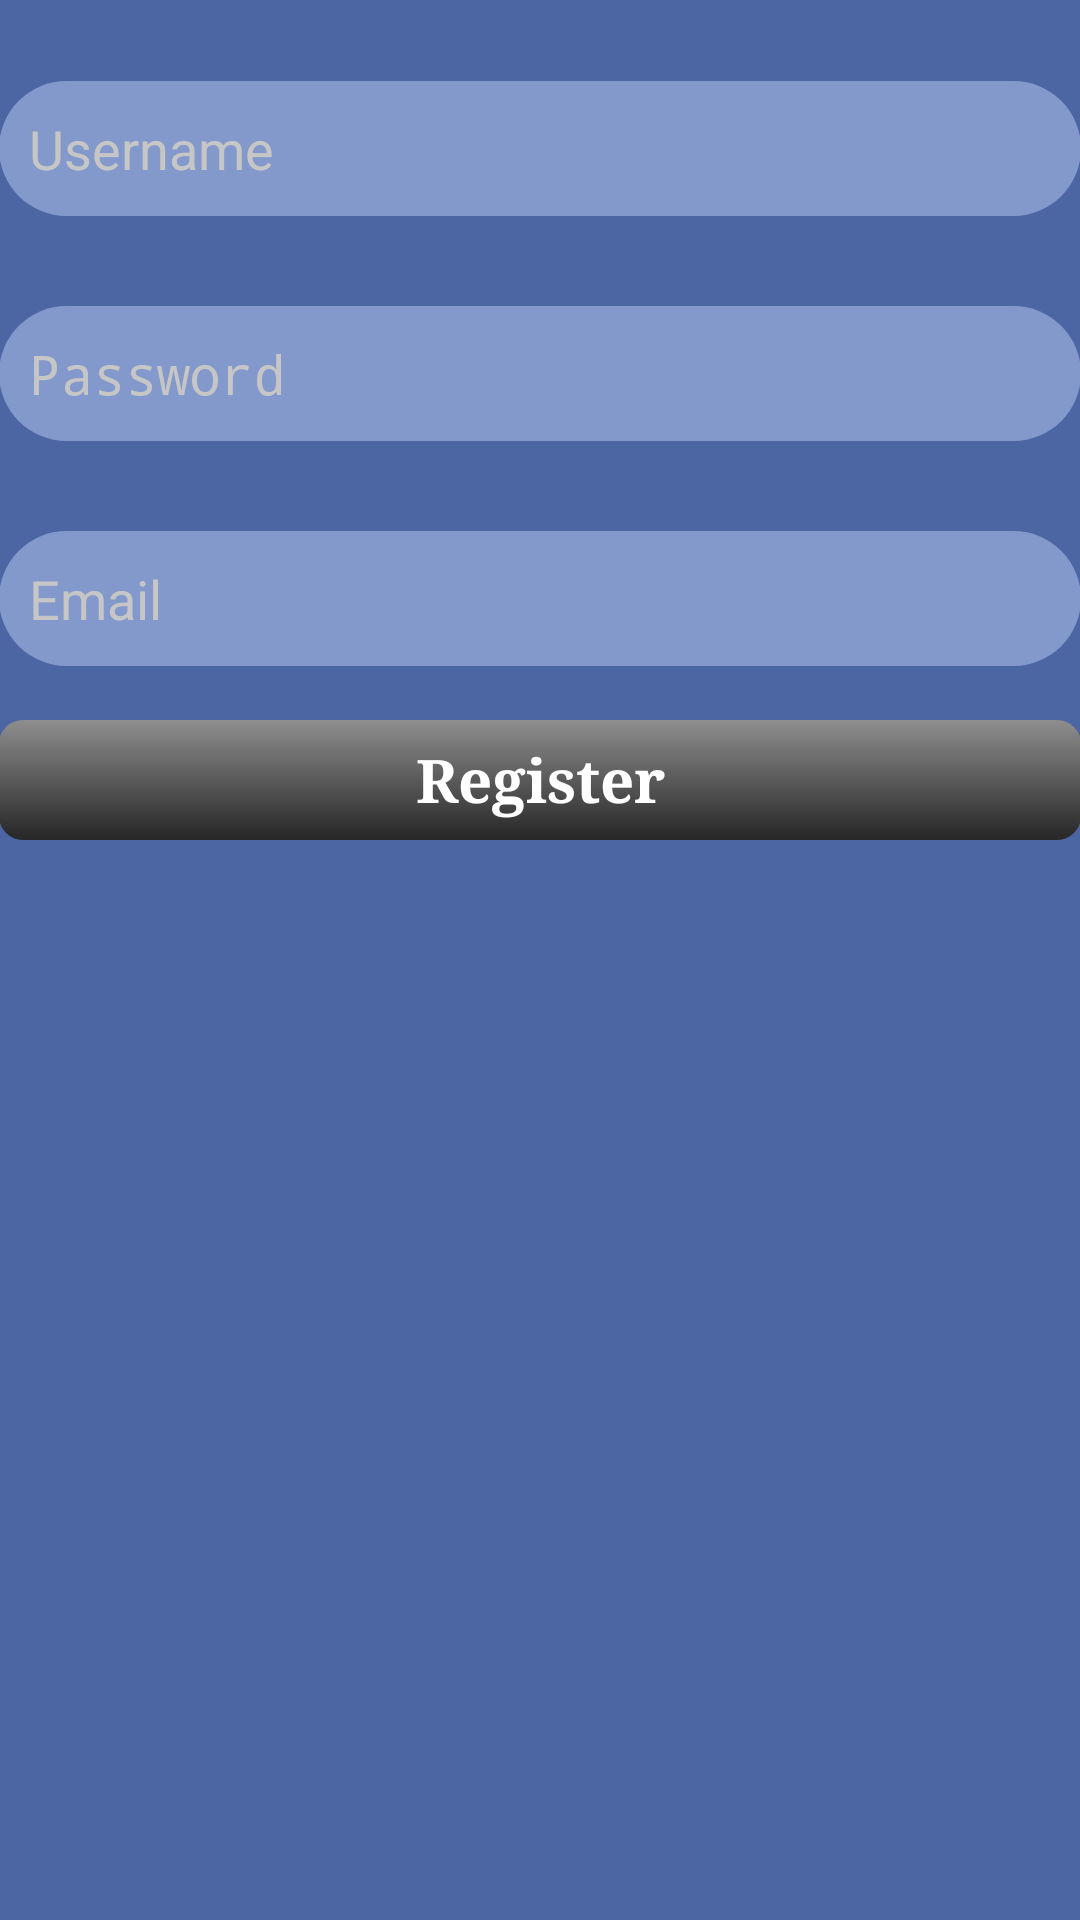

Here is an Android app screen rendered from its layout file. Give the layout XML and the strings, colors and styles it references.
<!-- AndroidManifest.xml: application theme AppTheme -->
<!-- res/layout/activity_register.xml -->
<RelativeLayout xmlns:android="http://schemas.android.com/apk/res/android"
    xmlns:tools="http://schemas.android.com/tools"
    android:layout_width="match_parent"
    android:layout_height="match_parent"
    android:background="#4c66a4"
    android:paddingBottom="@dimen/activity_vertical_margin"
    android:paddingLeft="@dimen/activity_horizontal_margin"
    android:paddingRight="@dimen/activity_horizontal_margin"
    android:paddingTop="@dimen/activity_vertical_margin"
    tools:context=".Register" >

    <EditText
        android:id="@+id/registerpwd"
        android:layout_width="fill_parent"
        android:layout_height="45dp"
        android:layout_alignLeft="@+id/registerUsername"
        android:layout_below="@+id/registerUsername"
        android:layout_marginTop="30dp"
        android:background="@drawable/textinputborder"
        android:ems="10"
        android:hint="@string/password"
        android:paddingLeft="10dp" 
        android:inputType="textPassword"
        android:textColorHint="#C6C6C6"/>
    
    <EditText
        android:id="@+id/emailID"
        android:layout_width="fill_parent"
        android:layout_height="45dp"
        android:layout_alignLeft="@+id/registerpwd"
        android:layout_below="@+id/registerpwd"
        android:layout_marginTop="30dp"
        android:background="@drawable/textinputborder"
        android:ems="10"
        android:hint="@string/email"
        android:paddingLeft="10dp" 
        android:inputType="textEmailAddress"
        android:textColorHint="#C6C6C6"/>

    <EditText
        android:id="@+id/registerUsername"
        android:layout_width="fill_parent"
        android:layout_height="45dp"
        android:layout_alignParentTop="true"
        android:layout_centerHorizontal="true"
        android:layout_marginTop="27dp"
        android:background="@drawable/textinputborder"
        android:ems="10"
        android:hint="@string/username"
        android:paddingLeft="10dp" 
        android:textColorHint="#C6C6C6"/>

       <Button
        android:id="@+id/button1"
        android:layout_width="100dp"
        android:layout_height="40dp"
        android:layout_alignLeft="@+id/emailID"
        android:layout_alignRight="@+id/emailID"
        android:layout_below="@+id/emailID"
        android:layout_marginTop="18dp"
        android:onClick="onRegisterClick"
        android:text="@string/title_activity_register"
        style="@style/button_gradient" />
</RelativeLayout>
<!-- resources referenced by this layout -->
<resources>
  <!-- drawable textinputborder (drawable-hdpi) -->
  <?xml version="1.0" encoding="utf-8"?>
  <shape xmlns:android="http://schemas.android.com/apk/res/android"
      android:shape="rectangle" >
      <solid android:color="#8398CB" />
      
      <corners android:radius="100dp" />
  </shape>
  <string name="email">Email</string>
  <string name="password">Password</string>
  <string name="title_activity_register">Register</string>
  <string name="username">Username</string>
  <style name="button_gradient" parent="@android:style/Widget.Button">
      	<item name="android:gravity">center_vertical|center_horizontal</item>
      	<item name="android:textColor">#FFFFFF</item>
      	<item name="android:background">@drawable/states_button</item>
      	<item name="android:textSize">20sp</item>
      	<item name="android:textStyle">bold</item>
      	<item name="android:focusable">true</item>
      	<item name="android:clickable">true</item>
      	<item name="android:typeface">serif</item>
  	</style>
  <style name="AppTheme" parent="AppBaseTheme">
          
      </style>
  <!-- drawable states_button (drawable) -->
  <?xml version="1.0" encoding="utf-8"?>
  <selector xmlns:android="http://schemas.android.com/apk/res/android">
      <item
          android:state_pressed="true"
          android:state_enabled="true"
          android:drawable="@drawable/button_pressed_done" />
      <item
          android:state_focused="true"
          android:state_enabled="true"
          android:drawable="@drawable/button_focused" />
      <item
          android:state_enabled="true"
          android:drawable="@drawable/button_enabled" />
  </selector>
  <style name="AppBaseTheme" parent="android:Theme.Light">
          
      </style>
  <!-- drawable button_pressed_done (drawable) -->
  <?xml version="1.0" encoding="utf-8"?>
  <shape xmlns:android="http://schemas.android.com/apk/res/android" android:shape="rectangle">
      <gradient
          android:startColor="#8E8E8E"
          android:endColor="#262626"
          android:angle="90"/>
      <padding android:left="15dp"
          android:top="1dp"
          android:right="15dp"
          android:bottom="1dp" />
      
      <corners android:radius="8dp" />
  </shape>
  <!-- drawable button_focused (drawable) -->
  <?xml version="1.0" encoding="utf-8"?>
  <shape xmlns:android="http://schemas.android.com/apk/res/android" android:shape="rectangle">
      <gradient
          android:startColor="#00adee"
          android:endColor="#FFFFFF"
          android:angle="90"/>
      <padding android:left="15dp"
          android:top="1dp"
          android:right="15dp"
          android:bottom="1dp" />
      <stroke
          android:width="1dp"
          android:color="#0076a3" />
      <corners android:radius="8dp" />
  </shape>
  <!-- drawable button_enabled (drawable) -->
  <?xml version="1.0" encoding="utf-8"?>
  <shape xmlns:android="http://schemas.android.com/apk/res/android" android:shape="rectangle">
      <gradient
          android:startColor="#262626"
          android:endColor="#8E8E8E"
          android:angle="90"/>
      <padding android:left="15dp"
          android:top="1dp"
          android:right="15dp"
          android:bottom="1dp" />
     
      <corners android:radius="8dp" />
  </shape>
</resources>
